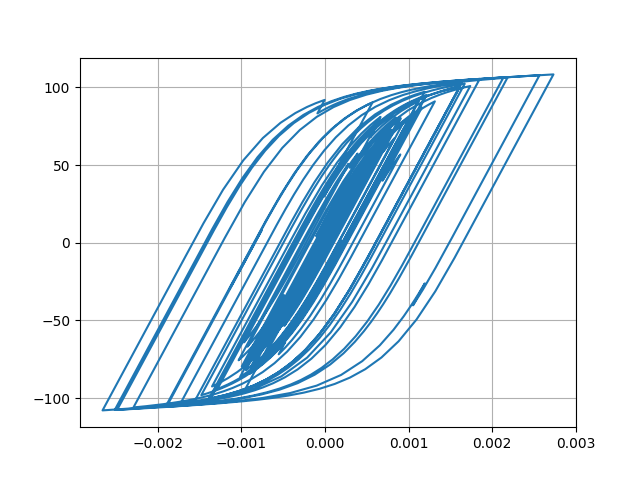

The table this chart was drawn from, first rows:
Desplacment, Force
0.0, 0.0
1.1906541446646689e-06, 0.1191
3.6391071524247893e-06, 0.3639
5.39727248963255e-06, 0.5397
5.401008166582546e-06, 0.5401
3.919851480776074e-06, 0.392
2.209328472252495e-06, 0.2209
1.6427933783388048e-06, 0.1643
2.6839187566318066e-06, 0.2684
4.660543484365142e-06, 0.466
6.1739421099907165e-06, 0.6174
5.766191587630312e-06, 0.5766
2.5907999521417235e-06, 0.2591
-3.162550829508652e-06, -0.3163
-1.0362866125933444e-05, -1.036
-1.7867631613326216e-05, -1.787
-2.517751915698245e-05, -2.517
-3.242214191763227e-05, -3.241
-3.9872220805521085e-05, -3.985
-4.750246577808246e-05, -4.747
-5.4927518318504766e-05, -5.488
-6.111160721787747e-05, -6.104
-6.481648223219975e-05, -6.473
-6.532465753391093e-05, -6.524
-6.302962883906209e-05, -6.295
-5.9096952046106127e-05, -5.901
-5.462273534652776e-05, -5.454
-5.0572562010012065e-05, -5.049
-4.743071838627761e-05, -4.735
-4.5345569473880704e-05, -4.526
-4.428830438519983e-05, -4.42
-4.375059828457041e-05, -4.367
-4.2645204812809307e-05, -4.256
-3.988638411872796e-05, -3.98
-3.4952499482471436e-05, -3.487
-2.7833662121786716e-05, -2.775
-1.9109276558538406e-05, -1.903
-9.2721939893534e-06, -0.9188
1.493540393658474e-06, 0.1578
1.301987627578576e-05, 1.31
2.497231451370399e-05, 2.505
3.637178401825839e-05, 3.644
4.586751613673973e-05, 4.592
5.251888312667874e-05, 5.256
5.693796536850293e-05, 5.697
6.0387940301998905e-05, 6.041
6.414653956889905e-05, 6.415
6.903439441342647e-05, 6.902
7.474177191628856e-05, 7.47
8.152892424148338e-05, 8.145
9.058920414244722e-05, 9.045
0.0001033, 10.31
0.0001203, 11.99
0.0001399, 13.91
0.000158, 15.69
0.0001704, 16.9
0.0001745, 17.3
0.0001701, 16.86
0.000159, 15.75
0.0001443, 14.28
... 2,941 more rows
